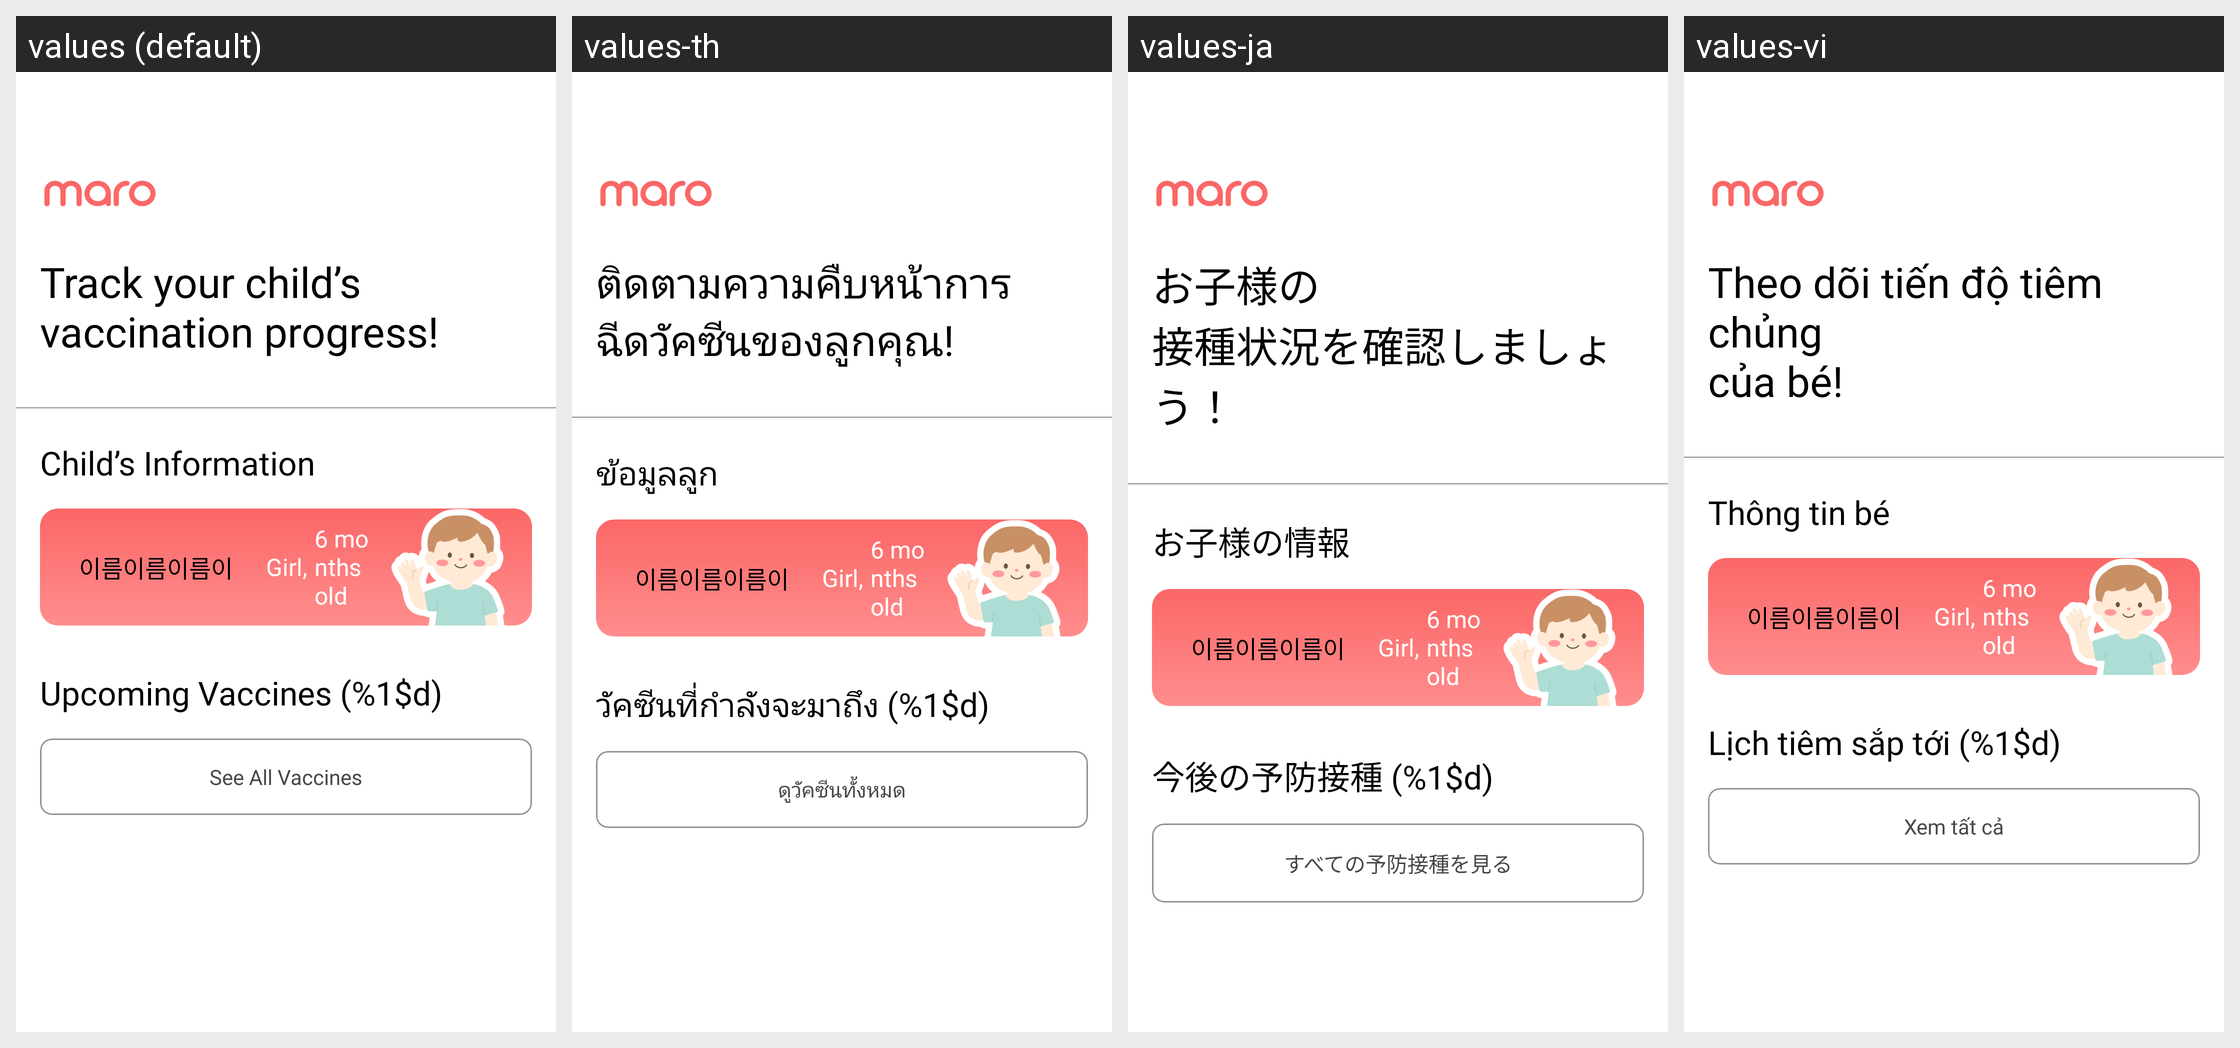

For this localized Android screen grid, give each drawn string resource with its value in every locale shown.
Android screen res/layout/fragment_main_list.xml rendered under 4 locales, left to right: values (default), values-th, values-ja, values-vi. Device: Nexus 5 (rendered at 1080×1920; each locale shown at half size, 540×960, under a caption strip naming it); theme Theme.Maro.
Other locales in the repository, not shown: values-ko, values-zh.
Strings drawn on this screen, with the default value and each locale's value (text and hints the layout hard-codes, and strings that could not be matched under every locale, appear in the picture but are not listed):

main_track_progress
  values: Track your child’s
      vaccination progress!
  values-th: ติดตามความคืบหน้าการ
      ฉีดวัคซีนของลูกคุณ!
  values-ja: お子様の
      接種状況を確認しましょう！
  values-vi: Theo dõi tiến độ tiêm chủng
      của bé!

main_child_info
  values: Child’s Information
  values-th: ข้อมูลลูก
  values-ja: お子様の情報
  values-vi: Thông tin bé

main_upcoming_vaccines
  values: Upcoming Vaccines (%1$d)
  values-th: วัคซีนที่กำลังจะมาถึง (%1$d)
  values-ja: 今後の予防接種 (%1$d)
  values-vi: Lịch tiêm sắp tới (%1$d)

see_all_vaccines
  values: See All Vaccines
  values-th: ดูวัคซีนทั้งหมด
  values-ja: すべての予防接種を見る
  values-vi: Xem tất cả
